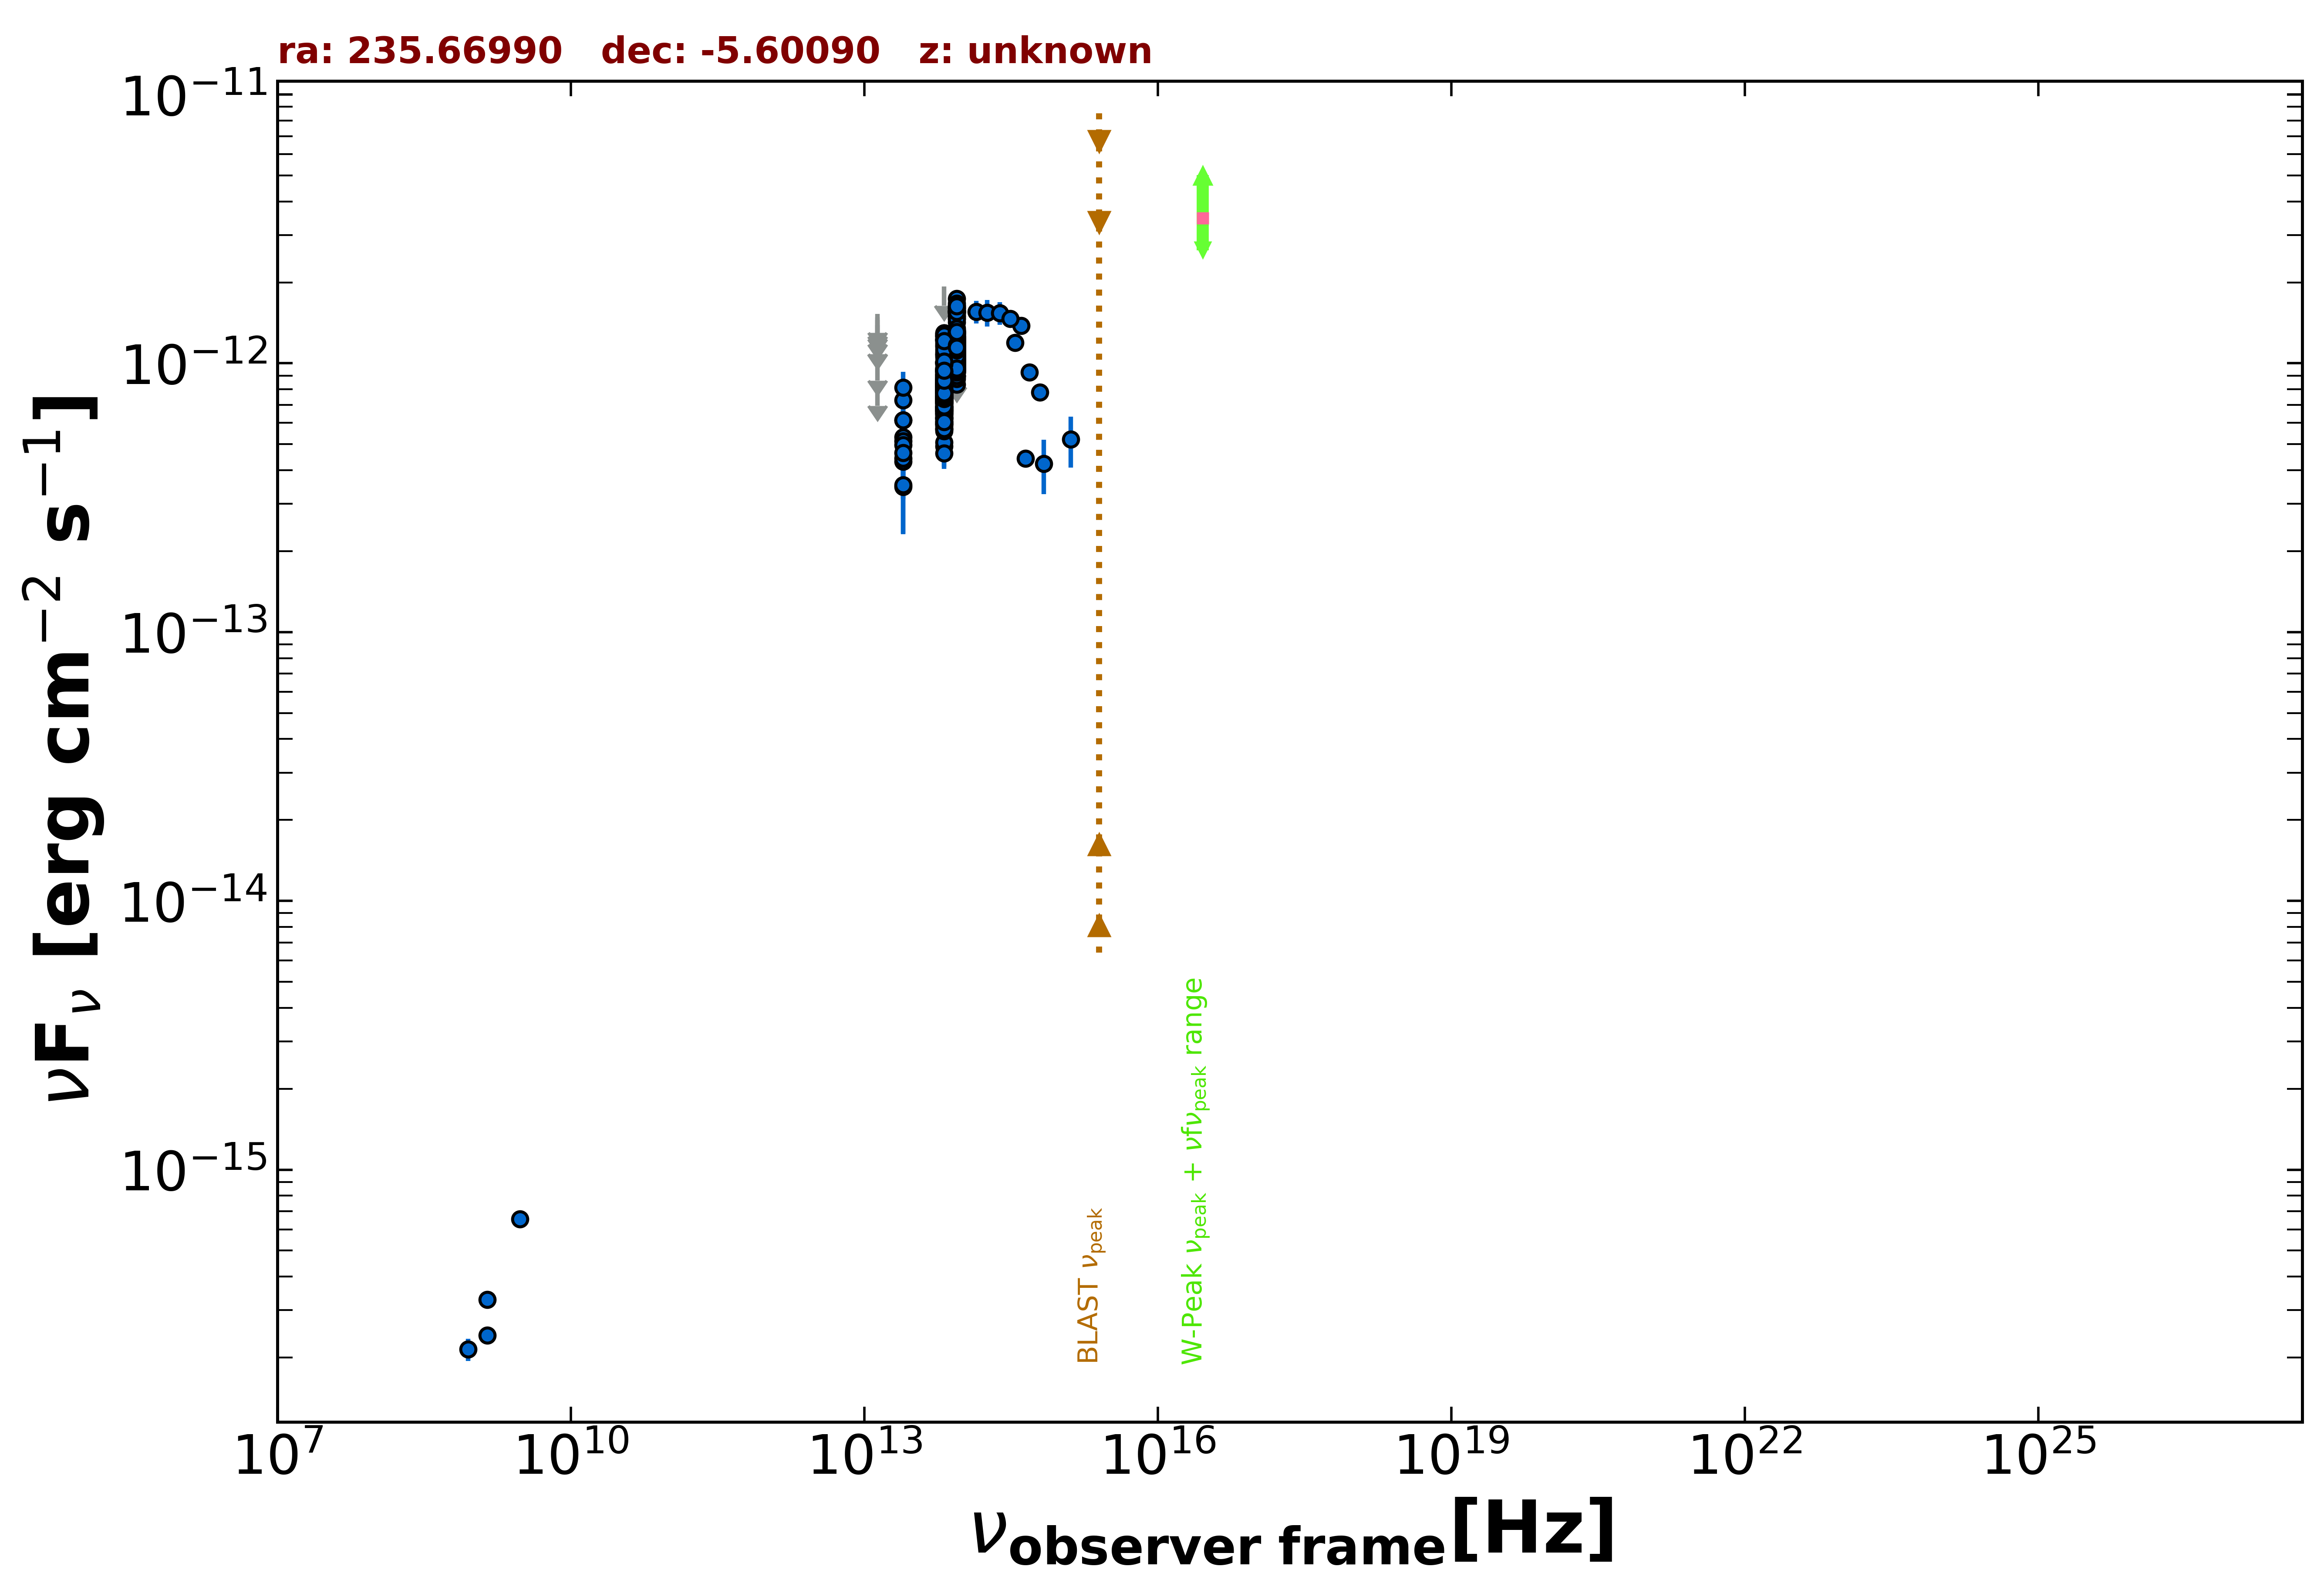

The file beside this chart, header and first rows:
freq., flux, err_flux, MJD_start, MJD_end, flag, catalog, reference
1.400e+09, 3.291e-16, 2.050e-18, 55000, 55000, , FIRST, White et al. 1997  ApJ  475 479
1.400e+09, 2.422e-16, 9.800e-18, 55000, 55000, , NVSS, Condon et al. 1998  AJ  115  1693
8.870e+08, 2.147e-16, 2.040e-17, 55000, 55000, , RACS, Hale et al. 2021  PASA  38  e058
3.000e+09, 6.554e-16, 8.600e-18, 55000, 55000, , VLASSQL, Gordon et al. 2021  ApJS  255  30
1.389e+14, 1.557e-12, 1.510e-13, 55000, 55000, , 2MASS, Skrutskie et al. 2006  AJ  131  1163
1.804e+14, 1.544e-12, 1.755e-13, 55000, 55000, , 2MASS, Skrutskie et al. 2006  AJ  131  1163
2.427e+14, 1.540e-12, 1.490e-13, 55000, 55000, , 2MASS, Skrutskie et al. 2006  AJ  131  1163
8.817e+13, 1.061e-12, 4.000e-15, 55000, 55000, , UNWISE, Schlafly et al. 2019  ApJS  240  30
6.517e+13, 8.147e-13, 4.800e-15, 55000, 55000, , UNWISE, Schlafly et al. 2019  ApJS  240  30
8.817e+13, 1.422e-12, 3.400e-14, 55000, 55000, , WISE, Wright et al. 2010  AJ  140  1868
6.517e+13, 1.072e-12, 2.450e-14, 55000, 55000, , WISE, Wright et al. 2010  AJ  140  1868
2.498e+13, 5.315e-13, 4.015e-14, 55000, 55000, , WISE, Wright et al. 2010  AJ  140  1868
1.363e+13, 5.505e-13, 1.556e-13, 55000, 55000, , WISE, Wright et al. 2010  AJ  140  1868
8.817e+13, 9.792e-13, 7.405e-14, 57244, 57244, , NEOWISE, Mainzer et al. 2014  ApJ  792  30
6.517e+13, 7.090e-13, 6.345e-14, 57244, 57244, , NEOWISE, Mainzer et al. 2014  ApJ  792  30
8.817e+13, 1.122e-12, 3.600e-14, 57244, 57244, , NEOWISE, Mainzer et al. 2014  ApJ  792  30
6.517e+13, 7.731e-13, 4.345e-14, 57244, 57244, , NEOWISE, Mainzer et al. 2014  ApJ  792  30
8.817e+13, 1.117e-12, 4.800e-14, 57243, 57243, , NEOWISE, Mainzer et al. 2014  ApJ  792  30
6.517e+13, 8.261e-13, 5.025e-14, 57243, 57243, , NEOWISE, Mainzer et al. 2014  ApJ  792  30
8.817e+13, 1.077e-12, 3.950e-14, 57243, 57243, , NEOWISE, Mainzer et al. 2014  ApJ  792  30
6.517e+13, 7.262e-13, 4.690e-14, 57243, 57243, , NEOWISE, Mainzer et al. 2014  ApJ  792  30
8.817e+13, 1.021e-12, 4.715e-14, 57244, 57244, , NEOWISE, Mainzer et al. 2014  ApJ  792  30
6.517e+13, 8.254e-13, 5.480e-14, 57244, 57244, , NEOWISE, Mainzer et al. 2014  ApJ  792  30
8.817e+13, 1.057e-12, 4.100e-14, 57243, 57243, , NEOWISE, Mainzer et al. 2014  ApJ  792  30
6.517e+13, 7.667e-13, 5.300e-14, 57243, 57243, , NEOWISE, Mainzer et al. 2014  ApJ  792  30
8.817e+13, 1.117e-12, 3.700e-14, 57244, 57244, , NEOWISE, Mainzer et al. 2014  ApJ  792  30
6.517e+13, 8.223e-13, 4.245e-14, 57244, 57244, , NEOWISE, Mainzer et al. 2014  ApJ  792  30
8.817e+13, 1.023e-12, 4.065e-14, 57243, 57243, , NEOWISE, Mainzer et al. 2014  ApJ  792  30
6.517e+13, 8.299e-13, 5.355e-14, 57243, 57243, , NEOWISE, Mainzer et al. 2014  ApJ  792  30
8.817e+13, 1.170e-12, 4.200e-14, 57243, 57243, , NEOWISE, Mainzer et al. 2014  ApJ  792  30
6.517e+13, 7.832e-13, 4.330e-14, 57243, 57243, , NEOWISE, Mainzer et al. 2014  ApJ  792  30
8.817e+13, 1.113e-12, 3.750e-14, 57243, 57243, , NEOWISE, Mainzer et al. 2014  ApJ  792  30
6.517e+13, 8.299e-13, 5.890e-14, 57243, 57243, , NEOWISE, Mainzer et al. 2014  ApJ  792  30
8.817e+13, 1.140e-12, 3.750e-14, 57243, 57243, , NEOWISE, Mainzer et al. 2014  ApJ  792  30
6.517e+13, 7.767e-13, 4.795e-14, 57243, 57243, , NEOWISE, Mainzer et al. 2014  ApJ  792  30
8.817e+13, 1.210e-12, 3.900e-14, 57432, 57432, , NEOWISE, Mainzer et al. 2014  ApJ  792  30
6.517e+13, 8.787e-13, 5.025e-14, 57432, 57432, , NEOWISE, Mainzer et al. 2014  ApJ  792  30
8.817e+13, 1.082e-12, 4.350e-14, 57433, 57433, , NEOWISE, Mainzer et al. 2014  ApJ  792  30
6.517e+13, 8.423e-13, 6.990e-14, 57433, 57433, , NEOWISE, Mainzer et al. 2014  ApJ  792  30
8.817e+13, 1.212e-12, 4.000e-14, 57432, 57432, , NEOWISE, Mainzer et al. 2014  ApJ  792  30
6.517e+13, 9.600e-13, 4.320e-14, 57432, 57432, , NEOWISE, Mainzer et al. 2014  ApJ  792  30
8.817e+13, 1.173e-12, 4.000e-14, 57433, 57433, , NEOWISE, Mainzer et al. 2014  ApJ  792  30
6.517e+13, 8.376e-13, 4.400e-14, 57433, 57433, , NEOWISE, Mainzer et al. 2014  ApJ  792  30
8.817e+13, 1.134e-12, 4.050e-14, 57432, 57432, , NEOWISE, Mainzer et al. 2014  ApJ  792  30
6.517e+13, 8.163e-13, 4.815e-14, 57432, 57432, , NEOWISE, Mainzer et al. 2014  ApJ  792  30
8.817e+13, 1.096e-12, 3.950e-14, 57432, 57432, , NEOWISE, Mainzer et al. 2014  ApJ  792  30
6.517e+13, 7.438e-13, 4.390e-14, 57432, 57432, , NEOWISE, Mainzer et al. 2014  ApJ  792  30
8.817e+13, 1.145e-12, 4.400e-14, 57432, 57432, , NEOWISE, Mainzer et al. 2014  ApJ  792  30
6.517e+13, 8.934e-13, 4.280e-14, 57432, 57432, , NEOWISE, Mainzer et al. 2014  ApJ  792  30
8.817e+13, 1.142e-12, 4.000e-14, 57432, 57432, , NEOWISE, Mainzer et al. 2014  ApJ  792  30
6.517e+13, 9.058e-13, 5.680e-14, 57432, 57432, , NEOWISE, Mainzer et al. 2014  ApJ  792  30
8.817e+13, 1.249e-12, 4.600e-14, 57432, 57432, , NEOWISE, Mainzer et al. 2014  ApJ  792  30
6.517e+13, 9.390e-13, 7.515e-14, 57432, 57432, , NEOWISE, Mainzer et al. 2014  ApJ  792  30
8.817e+13, 1.209e-12, 4.000e-14, 56884, 56884, , NEOWISE, Mainzer et al. 2014  ApJ  792  30
6.517e+13, 9.450e-13, 7.225e-14, 56884, 56884, , NEOWISE, Mainzer et al. 2014  ApJ  792  30
8.817e+13, 1.192e-12, 3.950e-14, 56884, 56884, , NEOWISE, Mainzer et al. 2014  ApJ  792  30
6.517e+13, 9.347e-13, 5.340e-14, 56884, 56884, , NEOWISE, Mainzer et al. 2014  ApJ  792  30
8.817e+13, 1.200e-12, 5.000e-14, 56884, 56884, , NEOWISE, Mainzer et al. 2014  ApJ  792  30
6.517e+13, 1.007e-12, 5.740e-14, 56884, 56884, , NEOWISE, Mainzer et al. 2014  ApJ  792  30
8.817e+13, 1.224e-12, 4.650e-14, 56884, 56884, , NEOWISE, Mainzer et al. 2014  ApJ  792  30
... 481 more rows
